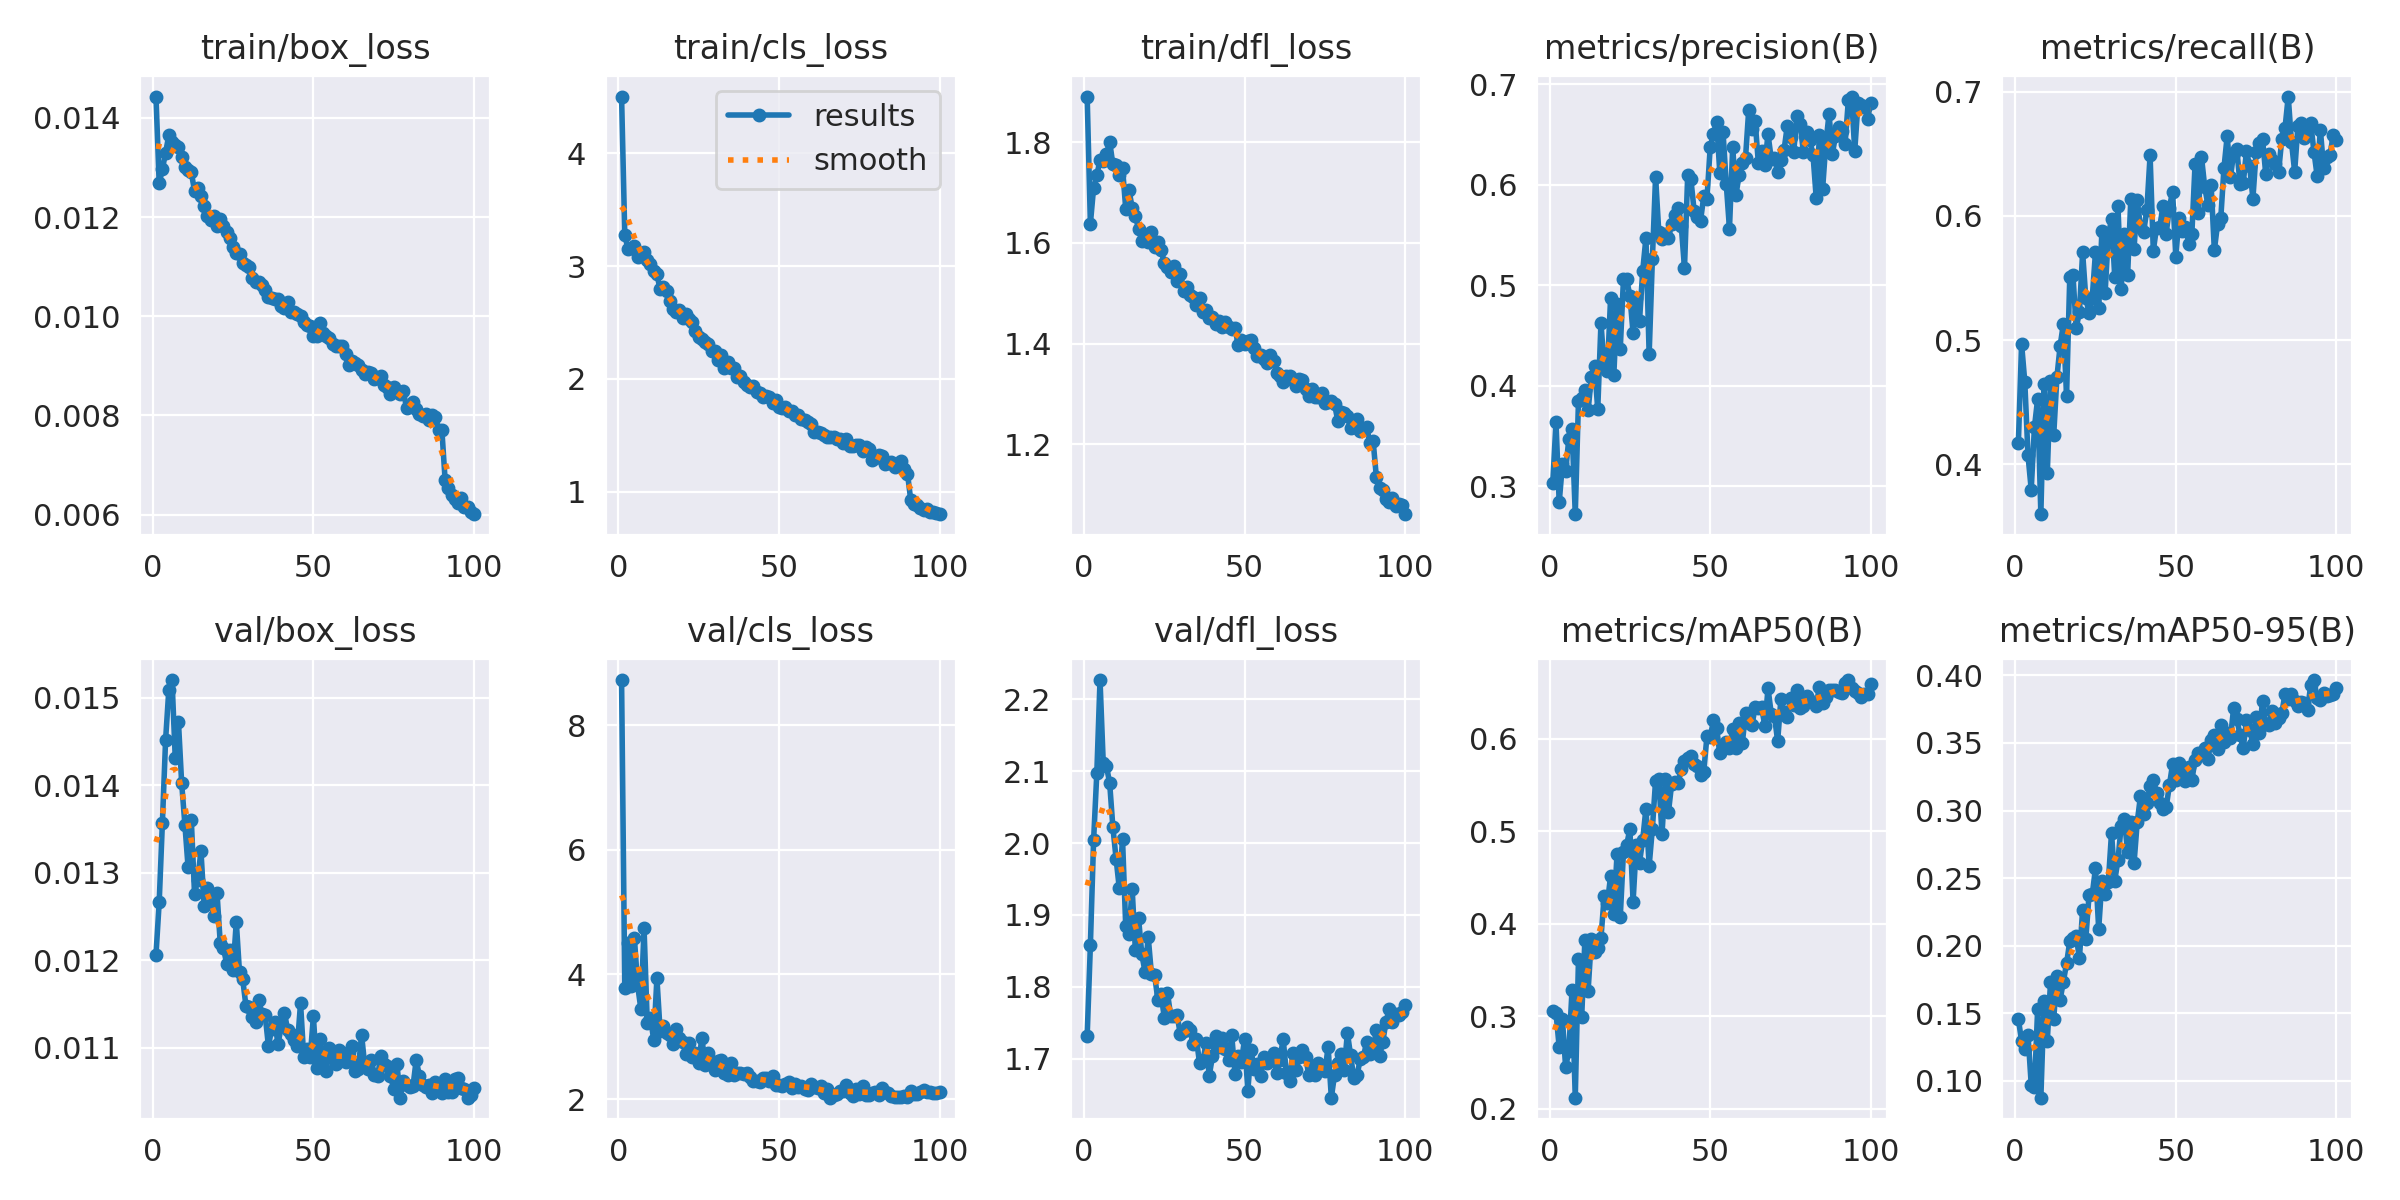

The table this chart was drawn from, first rows:
epoch, time, train/box_loss, train/cls_loss, train/dfl_loss, metrics/precision(B), metrics/recall(B), metrics/mAP50(B), metrics/mAP50-95(B), val/box_loss, val/cls_loss, val/dfl_loss, lr/pg0, lr/pg1, lr/pg2
1, 21.47, 0.01443, 4.505, 1.891, 0.3036, 0.4172, 0.3054, 0.1457, 0.01206, 8.727, 1.732, 0.0001402, 0.0001402, 0.0001402
2, 42.25, 0.01268, 3.277, 1.639, 0.3635, 0.497, 0.3037, 0.1294, 0.01266, 3.782, 1.858, 0.0002803, 0.0002803, 0.0002803
3, 63.24, 0.01297, 3.151, 1.71, 0.284, 0.4664, 0.2666, 0.1239, 0.01357, 4.507, 2.004, 0.0004176, 0.0004176, 0.0004176
4, 84.02, 0.0133, 3.162, 1.735, 0.3218, 0.4072, 0.2972, 0.1341, 0.01452, 3.808, 2.097, 0.000552, 0.000552, 0.000552
5, 105.2, 0.01365, 3.175, 1.765, 0.315, 0.3797, 0.245, 0.09712, 0.01509, 4.581, 2.227, 0.0006836, 0.0006836, 0.0006836
6, 125.8, 0.01352, 3.083, 1.763, 0.3475, 0.4299, 0.2626, 0.09511, 0.0152, 3.824, 2.112, 0.0008124, 0.0008124, 0.0008124
7, 146.7, 0.01346, 3.109, 1.777, 0.3573, 0.4527, 0.3288, 0.1532, 0.01431, 3.45, 2.107, 0.0009383, 0.0009383, 0.0009383
8, 167.8, 0.01342, 3.127, 1.801, 0.2723, 0.3599, 0.2121, 0.08757, 0.01472, 4.74, 2.084, 0.001061, 0.001061, 0.001061
9, 188.5, 0.01322, 3.058, 1.756, 0.385, 0.4644, 0.3618, 0.1588, 0.01402, 3.22, 2.022, 0.001182, 0.001182, 0.001182
10, 209.5, 0.013, 3.018, 1.754, 0.3883, 0.3928, 0.2993, 0.1294, 0.01355, 3.306, 1.978, 0.001299, 0.001299, 0.001299
11, 230.4, 0.01294, 2.959, 1.734, 0.3958, 0.4668, 0.3829, 0.1728, 0.01306, 2.949, 1.937, 0.001288, 0.001288, 0.001288
12, 251.2, 0.0129, 2.929, 1.749, 0.3756, 0.4234, 0.3275, 0.146, 0.0136, 3.939, 2.006, 0.001273, 0.001273, 0.001273
13, 272.1, 0.01253, 2.794, 1.668, 0.4087, 0.4703, 0.3836, 0.1779, 0.01276, 3.092, 1.884, 0.001259, 0.001259, 0.001259
14, 293.2, 0.01258, 2.815, 1.705, 0.42, 0.4954, 0.3699, 0.16, 0.01292, 3.174, 1.874, 0.001245, 0.001245, 0.001245
15, 313.7, 0.01242, 2.781, 1.671, 0.3766, 0.513, 0.3735, 0.1734, 0.01325, 3.059, 1.937, 0.001231, 0.001231, 0.001231
16, 334.5, 0.01222, 2.692, 1.654, 0.4624, 0.455, 0.3847, 0.1869, 0.01262, 3.029, 1.851, 0.001217, 0.001217, 0.001217
17, 355.1, 0.01203, 2.621, 1.628, 0.4195, 0.5509, 0.4297, 0.2032, 0.01282, 2.879, 1.895, 0.001203, 0.001203, 0.001203
18, 376, 0.01194, 2.596, 1.605, 0.4152, 0.5521, 0.4224, 0.2055, 0.0127, 3.12, 1.845, 0.001189, 0.001189, 0.001189
19, 397, 0.01202, 2.612, 1.617, 0.4876, 0.5097, 0.4518, 0.2071, 0.01251, 2.986, 1.821, 0.001174, 0.001174, 0.001174
20, 417.8, 0.01182, 2.54, 1.602, 0.4105, 0.5224, 0.4111, 0.1906, 0.01277, 2.911, 1.869, 0.00116, 0.00116, 0.00116
21, 438.6, 0.01197, 2.579, 1.621, 0.4817, 0.5706, 0.4754, 0.2266, 0.0122, 2.722, 1.818, 0.001146, 0.001146, 0.001146
22, 459.7, 0.01181, 2.532, 1.593, 0.4363, 0.5335, 0.4069, 0.2053, 0.01214, 2.905, 1.816, 0.001132, 0.001132, 0.001132
23, 480.1, 0.01169, 2.507, 1.602, 0.5058, 0.522, 0.4773, 0.2375, 0.01196, 2.674, 1.782, 0.001118, 0.001118, 0.001118
24, 501.2, 0.01158, 2.426, 1.585, 0.5059, 0.5342, 0.4853, 0.238, 0.01212, 2.746, 1.79, 0.001104, 0.001104, 0.001104
25, 521.8, 0.0114, 2.373, 1.561, 0.4897, 0.5707, 0.5025, 0.2572, 0.01189, 2.586, 1.757, 0.001089, 0.001089, 0.001089
26, 542.9, 0.01127, 2.356, 1.553, 0.4522, 0.526, 0.424, 0.2124, 0.01244, 2.986, 1.791, 0.001075, 0.001075, 0.001075
27, 563.5, 0.01126, 2.33, 1.543, 0.487, 0.5876, 0.4857, 0.248, 0.01186, 2.543, 1.76, 0.001061, 0.001061, 0.001061
28, 584.3, 0.01108, 2.309, 1.553, 0.465, 0.5381, 0.4662, 0.2386, 0.01178, 2.739, 1.76, 0.001047, 0.001047, 0.001047
29, 604.7, 0.01104, 2.25, 1.524, 0.5145, 0.5844, 0.4911, 0.2471, 0.01148, 2.596, 1.76, 0.001033, 0.001033, 0.001033
30, 625.5, 0.01099, 2.249, 1.539, 0.5473, 0.5973, 0.5247, 0.2836, 0.01147, 2.47, 1.734, 0.001019, 0.001019, 0.001019
31, 646.5, 0.01078, 2.168, 1.504, 0.4314, 0.5508, 0.4627, 0.248, 0.01135, 2.611, 1.738, 0.001005, 0.001005, 0.001005
32, 667, 0.01069, 2.211, 1.512, 0.5258, 0.6078, 0.5028, 0.2636, 0.01129, 2.622, 1.743, 0.0009904, 0.0009904, 0.0009904
33, 687.7, 0.0107, 2.093, 1.497, 0.608, 0.5409, 0.5549, 0.2887, 0.01155, 2.424, 1.74, 0.0009763, 0.0009763, 0.0009763
34, 708.7, 0.01063, 2.145, 1.494, 0.5529, 0.5855, 0.5565, 0.2938, 0.01138, 2.383, 1.72, 0.0009621, 0.0009621, 0.0009621
35, 729.4, 0.01052, 2.097, 1.477, 0.5465, 0.5522, 0.4966, 0.2692, 0.01137, 2.572, 1.727, 0.000948, 0.000948, 0.000948
36, 750.2, 0.01039, 2.093, 1.49, 0.5513, 0.6133, 0.5561, 0.2918, 0.01102, 2.381, 1.693, 0.0009339, 0.0009339, 0.0009339
37, 770.8, 0.01036, 2.02, 1.463, 0.5466, 0.5733, 0.5206, 0.261, 0.01121, 2.416, 1.696, 0.0009197, 0.0009197, 0.0009197
38, 791.5, 0.01035, 2.021, 1.468, 0.5612, 0.6127, 0.5511, 0.2915, 0.01129, 2.416, 1.721, 0.0009056, 0.0009056, 0.0009056
39, 812.4, 0.01035, 1.976, 1.45, 0.5697, 0.5911, 0.5529, 0.3106, 0.01104, 2.409, 1.676, 0.0008914, 0.0008914, 0.0008914
40, 833.1, 0.01021, 1.949, 1.452, 0.5767, 0.5871, 0.552, 0.2975, 0.01125, 2.415, 1.703, 0.0008773, 0.0008773, 0.0008773
41, 854, 0.01017, 1.923, 1.439, 0.559, 0.6051, 0.5669, 0.3054, 0.0114, 2.348, 1.731, 0.0008631, 0.0008631, 0.0008631
42, 875, 0.01029, 1.937, 1.445, 0.5174, 0.6486, 0.5759, 0.3181, 0.0112, 2.286, 1.717, 0.000849, 0.000849, 0.000849
43, 895.8, 0.01008, 1.881, 1.433, 0.6097, 0.5719, 0.5791, 0.3227, 0.01116, 2.289, 1.728, 0.0008348, 0.0008348, 0.0008348
44, 916.9, 0.01008, 1.873, 1.442, 0.6054, 0.5905, 0.5814, 0.3128, 0.01109, 2.28, 1.714, 0.0008207, 0.0008207, 0.0008207
45, 937.6, 0.01004, 1.841, 1.433, 0.5742, 0.591, 0.5723, 0.3055, 0.01102, 2.338, 1.697, 0.0008065, 0.0008065, 0.0008065
46, 958.5, 0.01, 1.852, 1.429, 0.568, 0.6077, 0.5712, 0.3012, 0.01151, 2.332, 1.732, 0.0007924, 0.0007924, 0.0007924
47, 979.4, 0.00989, 1.837, 1.431, 0.5644, 0.5853, 0.5605, 0.3024, 0.01089, 2.287, 1.679, 0.0007782, 0.0007782, 0.0007782
48, 1000, 0.00983, 1.786, 1.398, 0.5887, 0.6067, 0.5645, 0.3186, 0.01099, 2.37, 1.703, 0.0007641, 0.0007641, 0.0007641
49, 1021, 0.0098, 1.815, 1.406, 0.5862, 0.6195, 0.6033, 0.3343, 0.01089, 2.226, 1.696, 0.0007499, 0.0007499, 0.0007499
50, 1042, 0.0096, 1.752, 1.4, 0.6373, 0.5673, 0.6017, 0.3224, 0.01136, 2.219, 1.727, 0.0007358, 0.0007358, 0.0007358
51, 1062, 0.00961, 1.743, 1.405, 0.6507, 0.598, 0.6199, 0.3354, 0.01077, 2.206, 1.655, 0.0007216, 0.0007216, 0.0007216
52, 1083, 0.00986, 1.753, 1.407, 0.6629, 0.5879, 0.6116, 0.3301, 0.0111, 2.238, 1.711, 0.0007075, 0.0007075, 0.0007075
53, 1104, 0.00966, 1.713, 1.392, 0.6118, 0.5907, 0.5846, 0.3222, 0.01087, 2.268, 1.685, 0.0006934, 0.0006934, 0.0006934
54, 1124, 0.00961, 1.717, 1.375, 0.6522, 0.5777, 0.592, 0.332, 0.01074, 2.185, 1.692, 0.0006792, 0.0006792, 0.0006792
55, 1145, 0.00956, 1.681, 1.378, 0.6009, 0.5855, 0.5967, 0.3225, 0.011, 2.244, 1.675, 0.0006651, 0.0006651, 0.0006651
56, 1165, 0.00945, 1.681, 1.369, 0.5563, 0.6418, 0.5903, 0.3375, 0.01091, 2.194, 1.702, 0.0006509, 0.0006509, 0.0006509
57, 1186, 0.0094, 1.641, 1.362, 0.6374, 0.6021, 0.6105, 0.3429, 0.01081, 2.213, 1.693, 0.0006368, 0.0006368, 0.0006368
58, 1206, 0.0094, 1.638, 1.377, 0.5897, 0.6474, 0.5902, 0.3416, 0.01097, 2.167, 1.698, 0.0006226, 0.0006226, 0.0006226
59, 1227, 0.0094, 1.614, 1.366, 0.6097, 0.6233, 0.6174, 0.3463, 0.01094, 2.143, 1.708, 0.0006085, 0.0006085, 0.0006085
60, 1247, 0.00923, 1.599, 1.341, 0.6222, 0.6086, 0.5954, 0.3379, 0.01084, 2.236, 1.68, 0.0005943, 0.0005943, 0.0005943
... 40 more rows
